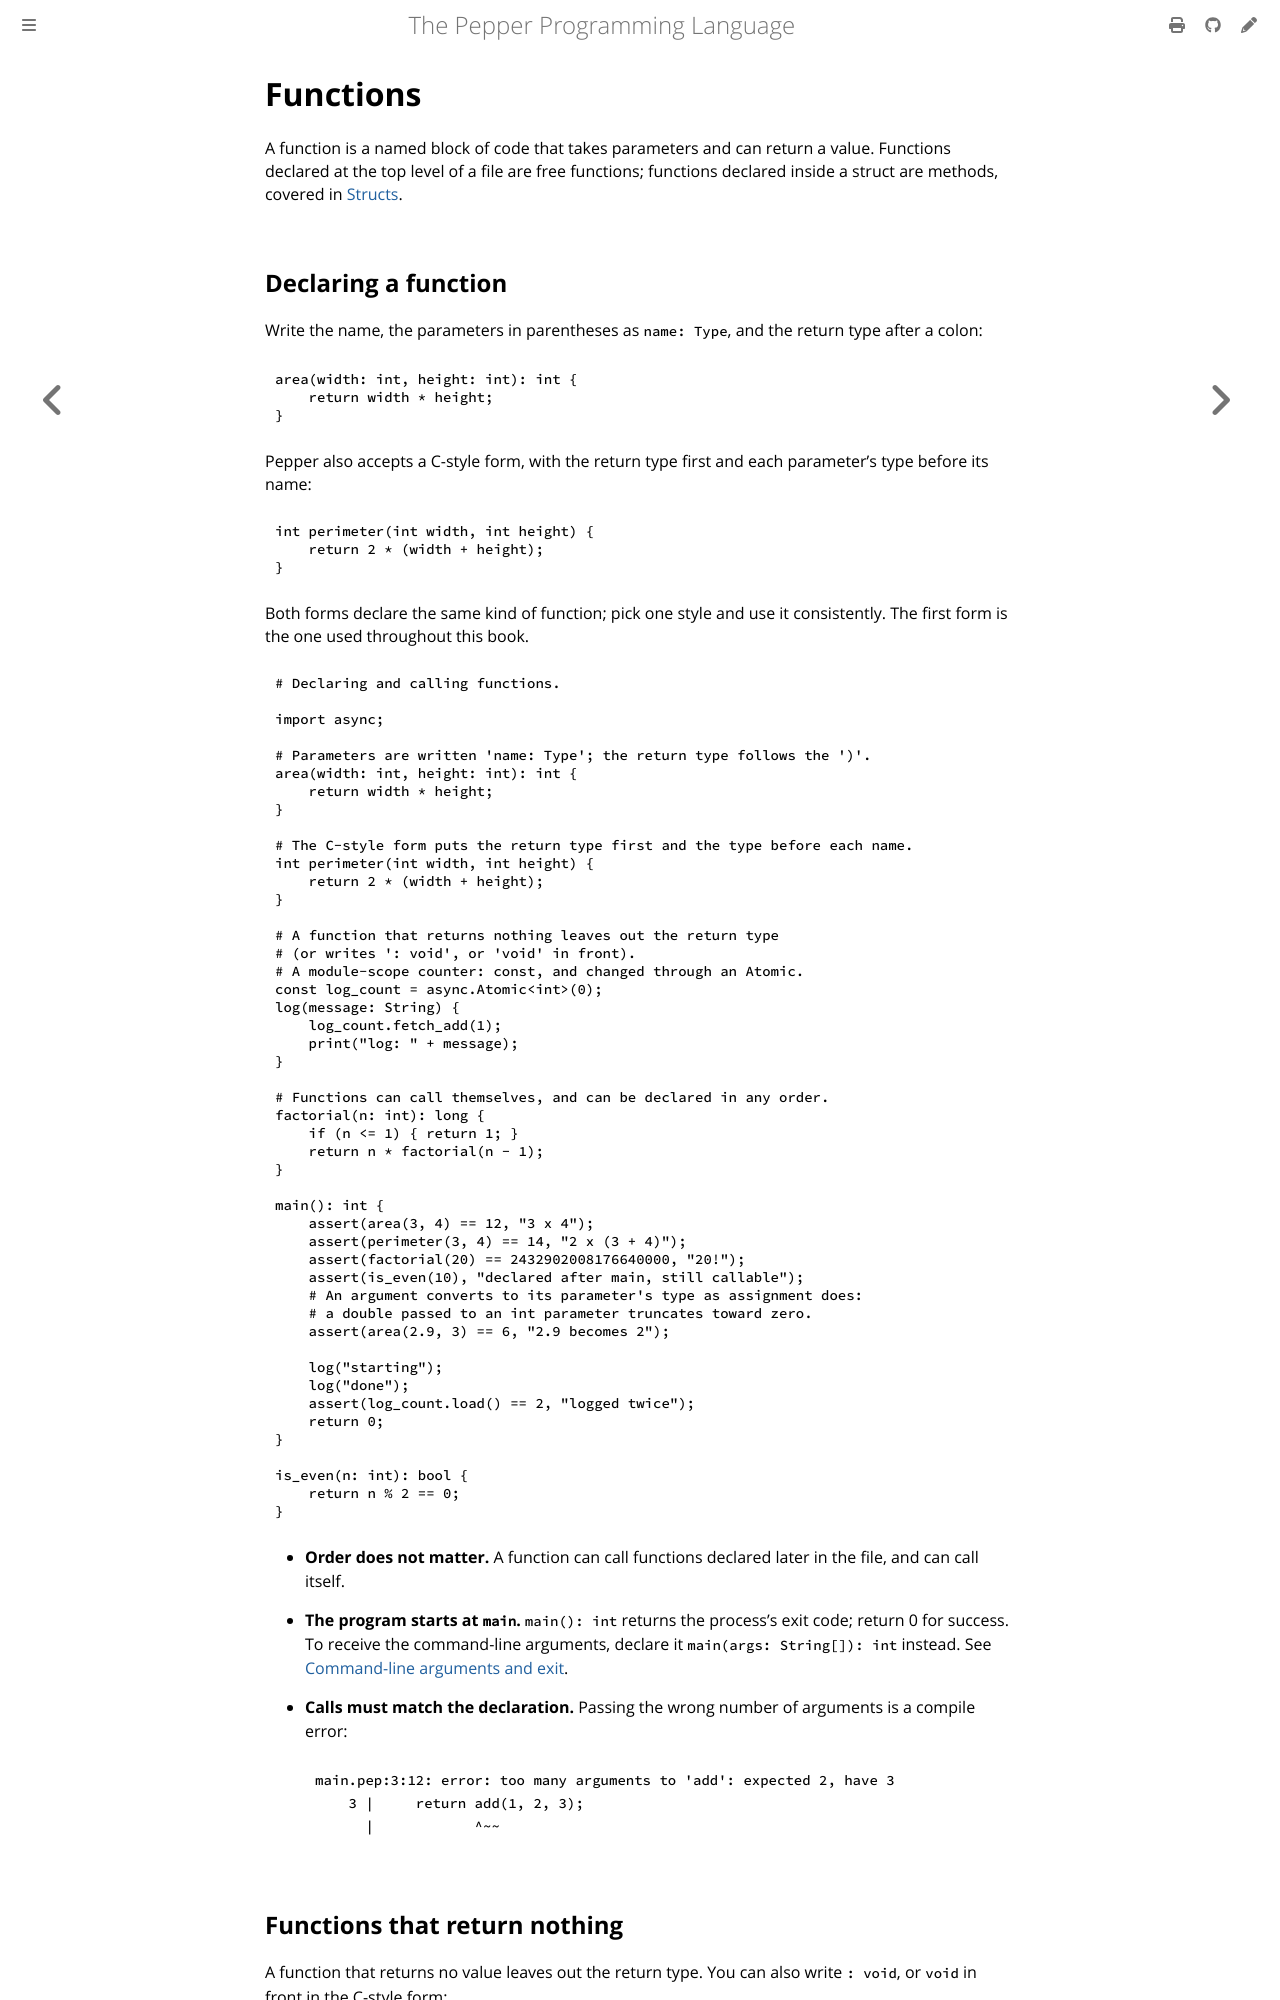

repository: pep-lang/pepper · page: 0.10.0/language/functions.html · generator: mdbook

# Functions

A function is a named block of code that takes parameters and can return a
value. Functions declared at the top level of a file are free functions; functions
declared inside a struct are methods, covered in [Structs](structs.md).

## Declaring a function

Write the name, the parameters in parentheses as `name: Type`, and the return
type after a colon:

```pepper
area(width: int, height: int): int {
    return width * height;
}
```

Pepper also accepts a C-style form, with the return type first and each
parameter's type before its name:

```pepper
int perimeter(int width, int height) {
    return 2 * (width + height);
}
```

Both forms declare the same kind of function; pick one style and use it
consistently. The first form is the one used throughout this book.

```pepper
{{#include ../../examples/functions-basics.pep}}
```

- **Order does not matter.** A function can call functions declared later in
  the file, and can call itself.
- **The program starts at `main`.** `main(): int` returns the process's exit
  code; return 0 for success. To receive the command-line arguments, declare
  it `main(args: String[]): int` instead. See
  [Command-line arguments and exit](#command-line-arguments-and-exit). The
  entry file must declare it; a file of functions for C to call is a library
  (`--lib`), and building one as a program is an error:

  ```
  lib.pep:1:1: error: no function named 'main' in 'lib.pep' to start the program in; to build a library instead, pass '--lib static' or '--lib shared'
  ```
- **Calls must match the declaration.** Passing the wrong number of arguments
  is a compile error:

  ```text
  main.pep:3:12: error: too many arguments to 'add': expected 2, have 3
      3 |     return add(1, 2, 3);
        |            ^~~
  ```

## Functions that return nothing

A function that returns no value leaves out the return type. You can also write
`: void`, or `void` in front in the C-style form:

```pepper
log(message: String) { print(message); }
log_line(message: String): void { print(message); }
void log_c(String message) { print(message); }
```

Such a function ends when it reaches the closing brace, or earlier at a bare
`return;`:

```pepper
log_positive(n: int) {
    if n <= 0 {
        return;
    }
    print($"{n}");
}
```

A call to such a function has no value, so it cannot be stored, passed,
returned, or used as an operand or condition: `var x = log("hi");` reports
`cannot use a value of type 'void' as variable 'x'`.

In a function that returns a value, `return;` is an error:

```text
main.pep:2:5: error: non-void function 'f' should return a value
    2 |     return;
      |     ^~~~~~
```

## Inferred return types

A function without a return type gets one from its `return` statements. It
returns `void` when no `return` has a value, and otherwise the type of the first
`return` that has one, so `half(x: double) { return x / 2; }` returns a
`double`. A generic function's return type is inferred for each
specialization, so `first<T>(a: T, b: T) { return a; }` returns an `int` for
`first<int>`. `main` with no return type returns an `int`, and reaching its
closing brace exits with 0.

Writing the return type is still clearer for a function that returns a value,
and it lets the compiler check each `return` against it.
